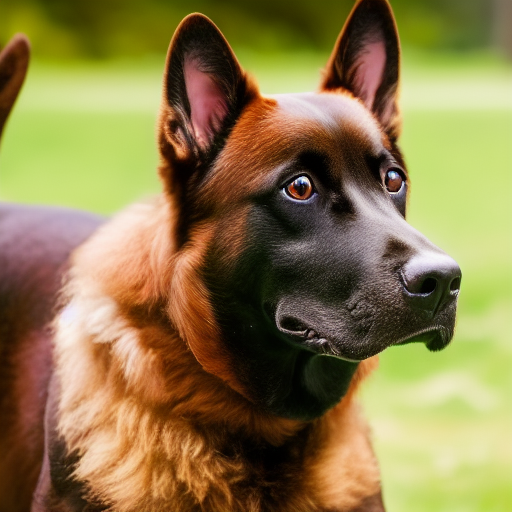
Generation parameters embedded in this image by AUTOMATIC1111 Stable Diffusion web UI or a fork of it (Forge, ...) (PNG 'parameters' text chunk):
still frame of a photorealistic photo of an adult standing dog from a movie , cinematic, 40mm f/2.8, remastered, 4k uhd, crisp details, ultra detailed, center framed, low angle shot, medium shot, full body shot
Negative prompt: collar, low quality, cartoon, fake, illustration, distorted, warped, disfigured, blurry, deformed, twisted, watermark, abnormal, signature, mutation, extra limb, out of focus, cloned, duplicate, out of focus, painting, drawing, sketch, vector art, smooth, grainy, smeared, blotchy, 3d, illustration, concept art, vector art, low resolution, 3d, black and white
Steps: 35, Sampler: Euler a, CFG scale: 7, Seed: 3870765086, Size: 512x512, Model hash: 81761151